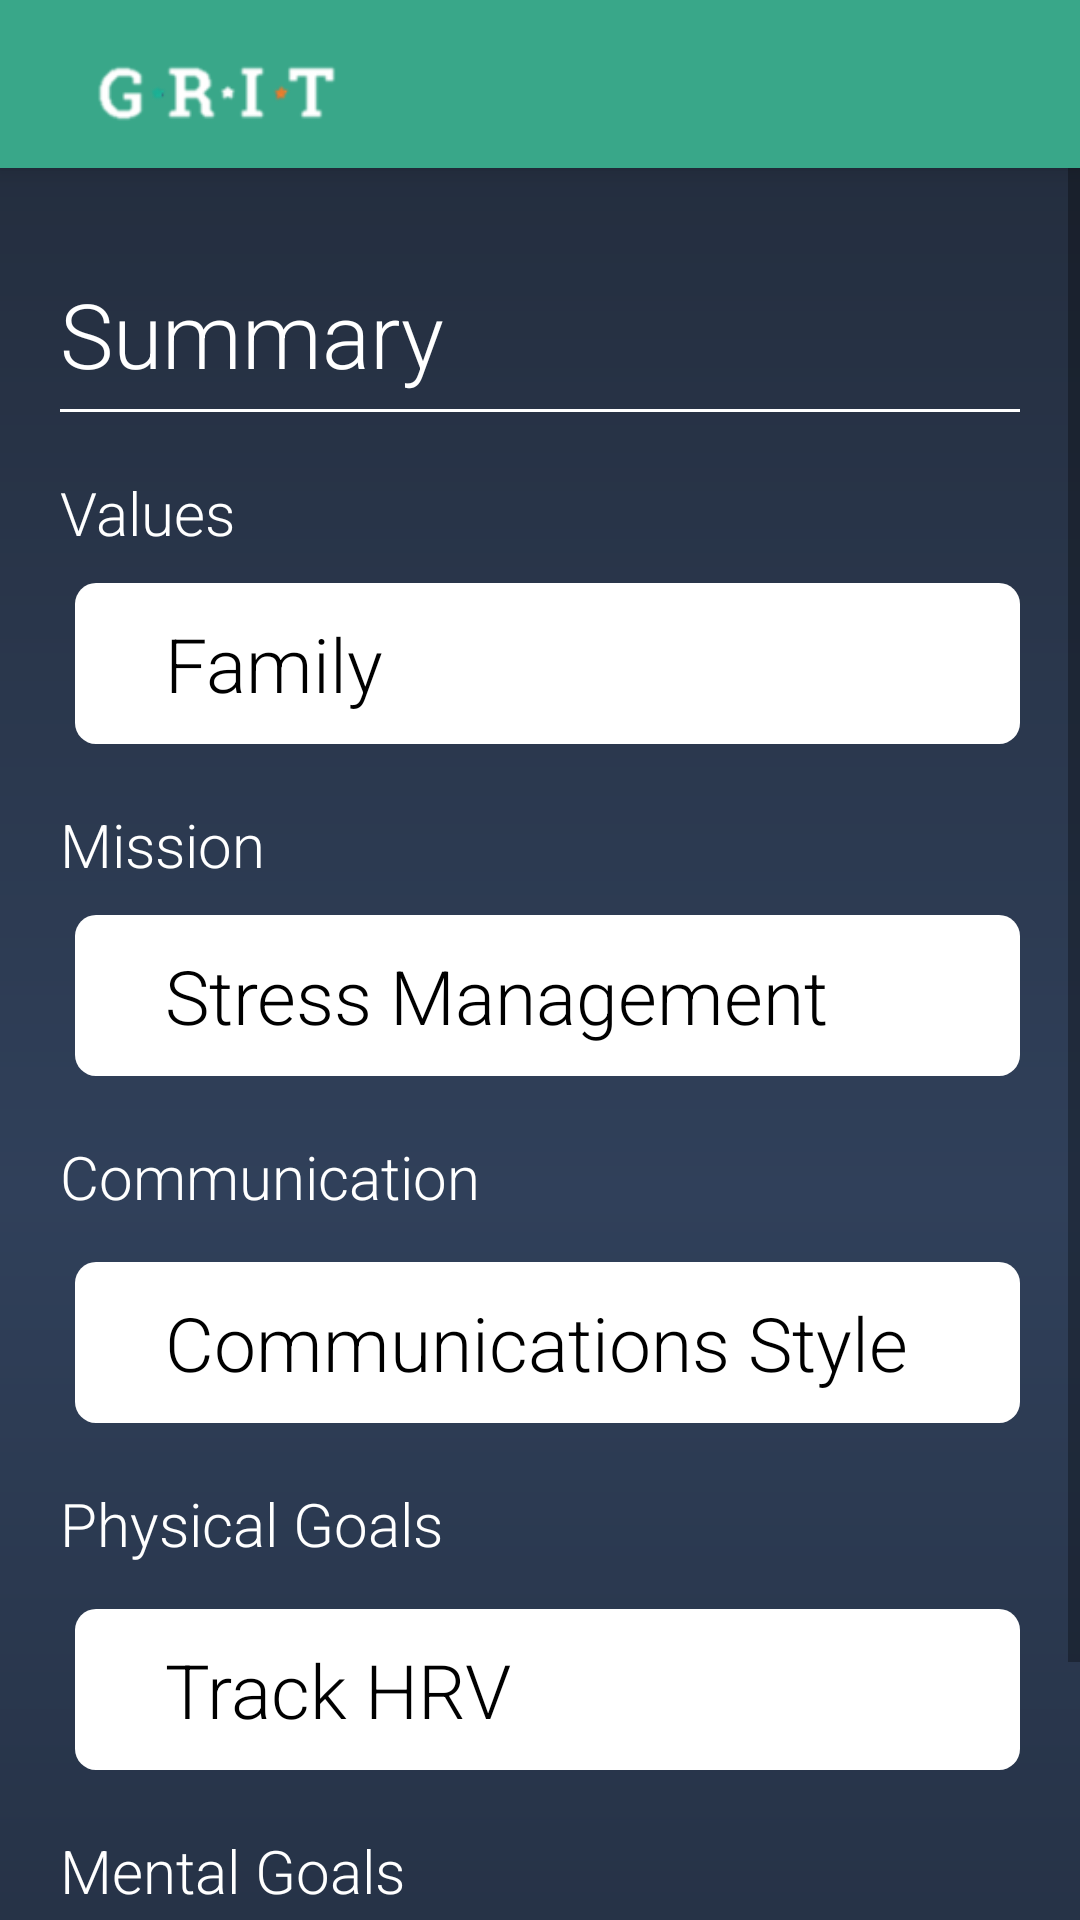

The Android layout XML behind this screen, and the referenced resources:
<!-- AndroidManifest.xml: application theme AppTheme -->
<!-- res/layout/activity_path_summary.xml -->
<?xml version="1.0" encoding="utf-8"?>
<android.support.v4.widget.DrawerLayout
    xmlns:android="http://schemas.android.com/apk/res/android"
    android:id="@+id/drawer_layout"
    android:layout_width="match_parent"
    android:layout_height="match_parent"
    >
    <RelativeLayout
        android:orientation="vertical"
        android:layout_width="match_parent"
        android:layout_height="wrap_content">
        <android.support.v7.widget.Toolbar
            android:id="@+id/my_toolbar"
            android:layout_width="match_parent"
            android:layout_height="?attr/actionBarSize"
            android:background="@color/gritgreen"
            android:elevation="4dp"
            android:theme="@style/ThemeOverlay.AppCompat.ActionBar">
            <ImageView
                android:layout_width="100dp"
                android:layout_height="50dp"
                android:contentDescription="@string/app_name"
                android:src="@drawable/grit_spelling"
                android:id="@+id/grit_spelling"/>
        </android.support.v7.widget.Toolbar>
        <ScrollView
            android:layout_width="match_parent"
            android:layout_height="match_parent"
            android:layout_below="@+id/my_toolbar">

            <RelativeLayout
                android:layout_width="match_parent"
                android:layout_height="wrap_content"
                android:background="@drawable/blue_background"
                android:padding="20dp">
                <TextView
                    android:layout_width="match_parent"
                    android:layout_height="wrap_content"
                    android:textColor="@color/white"
                    android:textSize="30sp"
                    android:text="@string/summary"
                    android:id="@+id/draggable_prompt_text"
                    android:layout_marginTop="15dp"
                    />
                <View
                    android:layout_width="match_parent"
                    android:layout_height="1dp"
                    android:background="@color/white"
                    android:layout_below="@+id/draggable_prompt_text"
                    android:layout_marginTop="5dp"
                    android:id="@+id/draggable_white_line"/>

                <TextView
                    android:layout_width="wrap_content"
                    android:layout_height="wrap_content"
                    android:id="@+id/recommended"
                    android:textColor="@color/white"
                    android:textSize="20sp"
                    android:text="@string/values"
                    android:layout_marginEnd="20dp"
                    android:layout_marginTop="20dp"
                    android:layout_below="@+id/draggable_white_line"
                    android:layout_alignStart="@id/draggable_white_line"/>

                <RelativeLayout
                    android:layout_width="match_parent"
                    android:layout_height="wrap_content"
                    android:background="@drawable/sign_up"
                    android:layout_below="@+id/recommended"
                    android:layout_alignStart="@+id/recommended"
                    android:layout_marginTop="10dp"
                    android:id="@+id/draggable_box1"
                    android:layout_marginStart="5dp"
                    >
                    <TextView
                        android:layout_width="wrap_content"
                        android:layout_height="wrap_content"
                        android:layout_alignParentStart="true"
                        android:layout_marginStart="20dp"
                        android:textSize="25sp"
                        android:textColor="@android:color/black"
                        android:id="@+id/drag_text_1"
                        android:text="@string/family"/>


                </RelativeLayout>
                <TextView
                    android:layout_width="wrap_content"
                    android:layout_height="wrap_content"
                    android:id="@+id/alts"
                    android:textColor="@color/white"
                    android:textSize="20sp"
                    android:text="@string/mission"
                    android:layout_marginEnd="20dp"
                    android:layout_marginTop="20dp"
                    android:layout_below="@+id/draggable_box1"
                    android:layout_alignStart="@id/draggable_white_line"/>
                <RelativeLayout
                    android:layout_width="match_parent"
                    android:layout_height="wrap_content"
                    android:background="@drawable/sign_up"
                    android:layout_below="@+id/alts"
                    android:layout_centerHorizontal="true"
                    android:id="@+id/draggable_box2"
                    android:layout_marginTop="10dp"
                    android:layout_alignStart="@+id/alts"
                    android:layout_marginStart="5dp"
                    >
                    <TextView
                        android:layout_width="wrap_content"
                        android:layout_height="wrap_content"
                        android:layout_alignParentStart="true"
                        android:layout_marginStart="20dp"
                        android:textSize="25sp"
                        android:textColor="@android:color/black"
                        android:id="@+id/drag_text_2"
                        android:text="@string/manage_stress"/>

                </RelativeLayout>
                <TextView
                    android:layout_width="wrap_content"
                    android:layout_height="wrap_content"
                    android:id="@+id/comms"
                    android:textColor="@color/white"
                    android:textSize="20sp"
                    android:text="@string/comms"
                    android:layout_marginEnd="20dp"
                    android:layout_marginTop="20dp"
                    android:layout_below="@+id/draggable_box2"
                    android:layout_alignStart="@id/draggable_white_line"/>

                <RelativeLayout
                    android:layout_width="match_parent"
                    android:layout_height="wrap_content"
                    android:background="@drawable/sign_up"
                    android:layout_below="@+id/comms"
                    android:layout_centerHorizontal="true"
                    android:layout_marginTop="15dp"
                    android:layout_alignStart="@+id/alts"
                    android:layout_marginStart="5dp"
                    android:id="@+id/draggable_box3"
                    >
                    <TextView
                        android:layout_width="wrap_content"
                        android:layout_height="wrap_content"
                        android:layout_alignParentStart="true"
                        android:layout_marginStart="20dp"
                        android:textSize="25sp"
                        android:textColor="@android:color/black"
                        android:id="@+id/drag_text_3"
                        android:text="@string/comms_style"/>
                </RelativeLayout>
                <TextView
                    android:layout_width="wrap_content"
                    android:layout_height="wrap_content"
                    android:id="@+id/physical"
                    android:textColor="@color/white"
                    android:textSize="20sp"
                    android:text="@string/goals_physical"
                    android:layout_marginEnd="20dp"
                    android:layout_marginTop="20dp"
                    android:layout_below="@+id/draggable_box3"
                    android:layout_alignStart="@id/draggable_white_line"/>

                <RelativeLayout
                    android:layout_width="match_parent"
                    android:layout_height="wrap_content"
                    android:background="@drawable/sign_up"
                    android:layout_below="@+id/physical"
                    android:layout_centerHorizontal="true"
                    android:layout_marginTop="15dp"
                    android:layout_alignStart="@+id/alts"
                    android:layout_marginStart="5dp"
                    android:id="@+id/draggable_box4"
                    >
                    <TextView
                        android:layout_width="wrap_content"
                        android:layout_height="wrap_content"
                        android:layout_alignParentStart="true"
                        android:layout_marginStart="20dp"
                        android:textSize="25sp"
                        android:textColor="@android:color/black"
                        android:id="@+id/drag_text_4"
                        android:text="@string/hrv_path_text"/>
                </RelativeLayout>
                <TextView
                    android:layout_width="wrap_content"
                    android:layout_height="wrap_content"
                    android:id="@+id/mental"
                    android:textColor="@color/white"
                    android:textSize="20sp"
                    android:text="@string/goals_mental"
                    android:layout_marginEnd="20dp"
                    android:layout_marginTop="20dp"
                    android:layout_below="@+id/draggable_box4"
                    android:layout_alignStart="@id/draggable_white_line"/>

                <RelativeLayout
                    android:layout_width="match_parent"
                    android:layout_height="wrap_content"
                    android:background="@drawable/sign_up"
                    android:layout_below="@+id/mental"
                    android:layout_centerHorizontal="true"
                    android:layout_marginTop="15dp"
                    android:layout_alignStart="@+id/alts"
                    android:layout_marginStart="5dp"
                    android:id="@+id/draggable_box5"
                    android:layout_marginBottom="15dp"
                    >
                    <TextView
                        android:layout_width="wrap_content"
                        android:layout_height="wrap_content"
                        android:layout_alignParentStart="true"
                        android:layout_marginStart="20dp"
                        android:textSize="25sp"
                        android:textColor="@android:color/black"
                        android:id="@+id/drag_text_5"
                        android:text="@string/mindful_path_text"/>


                </RelativeLayout>
            </RelativeLayout>

        </ScrollView>

    </RelativeLayout>

    <ListView
        android:id="@+id/navList"
        android:layout_width="350dp"
        android:backgroundTint="#EE39a789"
        android:layout_height="match_parent"
        android:layout_gravity="start"
        android:dividerHeight="0dp"
        android:divider="@null"
        android:background="#ffeeeeee"/>

</android.support.v4.widget.DrawerLayout>
<!-- resources referenced by this layout -->
<resources>
  <color name="gritgreen">#39a789</color>
  <color name="white">#ffffff</color>
  <!-- drawable blue_background (drawable) -->
  <?xml version="1.0" encoding="utf-8"?>
  <shape xmlns:android="http://schemas.android.com/apk/res/android" android:shape="rectangle">
      <gradient
          android:startColor="@color/girtblue"
          android:endColor="#222d3f"
          android:type="linear"
          android:angle="270"
          android:centerColor="#30405a"/>
      <corners android:radius="0dp"/>
  </shape>
  <!-- drawable grit_spelling: png bitmap (drawable, 4170 bytes) -->
  <!-- drawable sign_up (drawable) -->
  <?xml version="1.0" encoding="utf-8"?>
  <selector xmlns:android="http://schemas.android.com/apk/res/android" >
      <item android:state_pressed="true" >
          <shape>
              <solid
                  android:color="#1E669B" />
              <stroke
                  android:width="2dp"
                  android:color="#1B5E91" />
              <corners
                  android:radius="6dp" />
              <padding
                  android:left="10dp"
                  android:top="10dp"
                  android:right="10dp"
                  android:bottom="10dp" />
          </shape>
  
      </item>
      <item>
          <shape>
              <solid
                  android:color="@color/white"/>
  
              <corners
                  android:radius="7dp" />
              <padding
                  android:left="10dp"
                  android:top="10dp"
                  android:right="10dp"
                  android:bottom="10dp" />
          </shape>
      </item>
    </selector>
  <string name="app_name">GRIT</string>
  <string name="comms">Communication</string>
  <string name="comms_style">Communications Style</string>
  <string name="family">Family</string>
  <string name="goals_mental">Mental Goals</string>
  <string name="goals_physical">Physical Goals</string>
  <string name="hrv_path_text">Track HRV</string>
  <string name="manage_stress">Stress Management</string>
  <string name="mindful_path_text">Mindfulness</string>
  <string name="mission">Mission</string>
  <string name="summary">Summary</string>
  <string name="values">Values</string>
  <style name="AppTheme" parent="Theme.AppCompat.Light.NoActionBar">
          
          <item name="colorPrimary">@color/colorPrimary</item>
          <item name="colorPrimaryDark">@color/colorPrimaryDark</item>
          <item name="colorAccent">@color/gritgreen</item>
          <item name="android:statusBarColor">@android:color/black</item>
  
          
          <item name="android:textViewStyle">@style/RobotoTextViewStyle</item>
          <item name="android:editTextStyle">@style/RobotoEditTextViewStyle</item>
          <item name="android:buttonStyle">@style/RobotoButtonStyle</item>
  
  
  
  
      </style>
  <color name="girtblue">#242e3f</color>
  <color name="colorPrimary">#3F51B5</color>
  <color name="colorPrimaryDark">#303F9F</color>
  <style name="RobotoTextViewStyle" parent="android:Widget.TextView">
          <item name="android:fontFamily">sans-serif-light</item>
      </style>
  <style name="RobotoEditTextViewStyle" parent="android:Widget.EditText">
          <item name="android:fontFamily">sans-serif-light</item>
      </style>
  <style name="RobotoButtonStyle" parent="android:Widget.Holo.Button">
          <item name="android:fontFamily">sans-serif-light</item>
      </style>
</resources>
